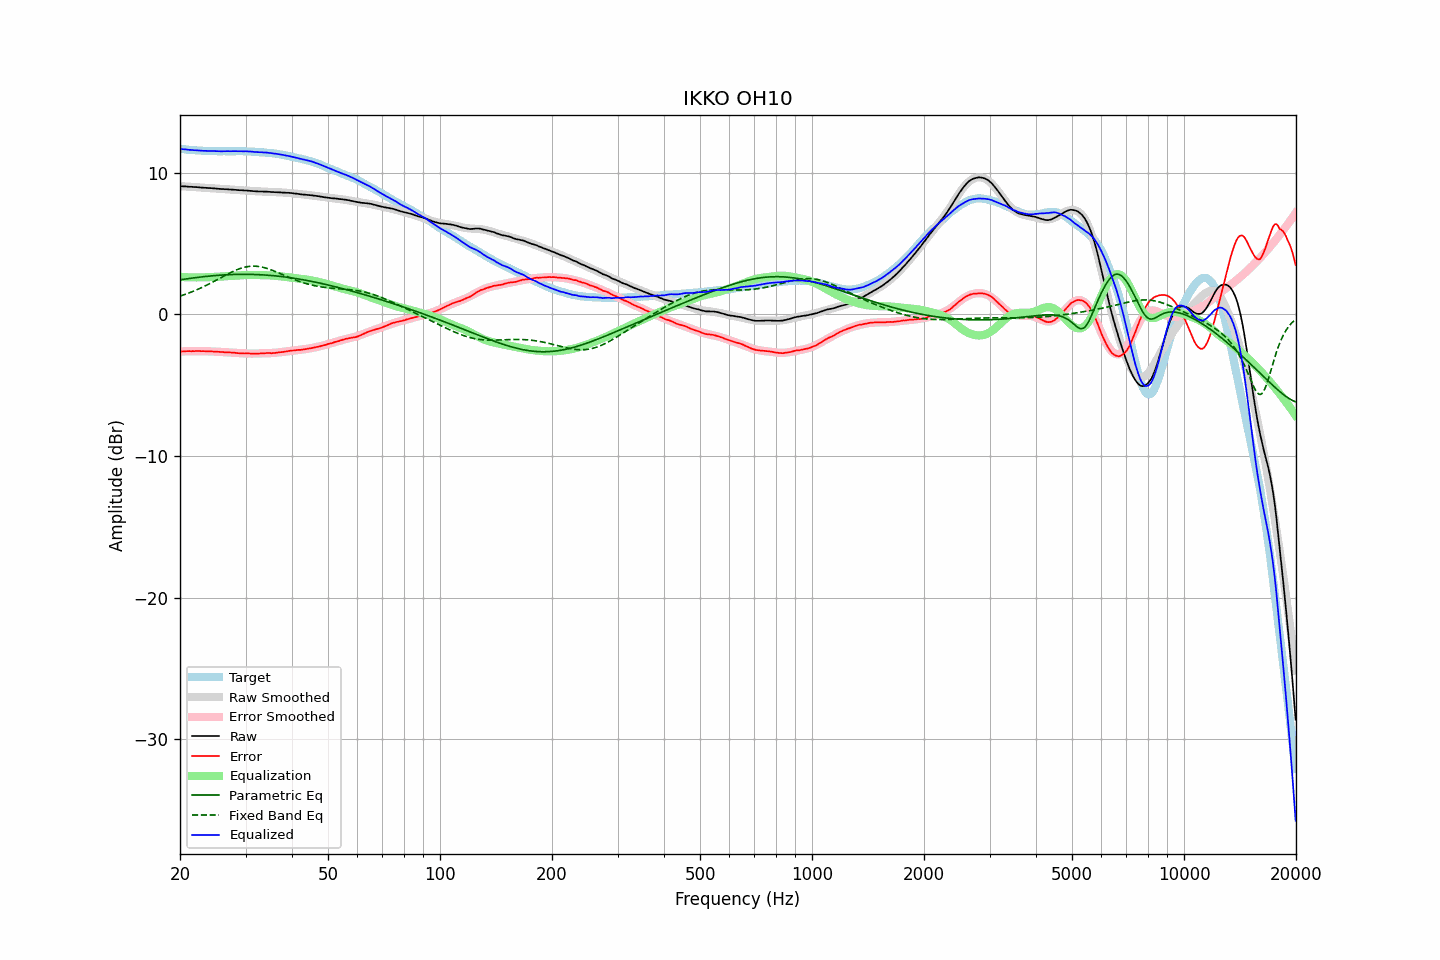

The data file committed next to this chart (first rows):
frequency, raw, error, smoothed, error_smoothed, equalization, parametric_eq, fixed_band_eq, equalized_raw, equalized_smoothed, target
20.00, 9.05, -2.63, 9.04, -2.63, 2.63, 2.43, 1.28, 11.68, 11.68, 11.67
20.20, 9.04, -2.63, 9.04, -2.63, 2.63, 2.45, 1.32, 11.66, 11.66, 11.66
20.40, 9.03, -2.63, 9.03, -2.62, 2.62, 2.46, 1.36, 11.65, 11.65, 11.65
20.61, 9.03, -2.62, 9.02, -2.62, 2.62, 2.48, 1.39, 11.64, 11.64, 11.64
20.81, 9.02, -2.61, 9.01, -2.61, 2.61, 2.50, 1.44, 11.63, 11.63, 11.62
21.02, 9.01, -2.60, 9.01, -2.61, 2.61, 2.51, 1.48, 11.61, 11.62, 11.61
21.23, 9.00, -2.60, 9.00, -2.61, 2.61, 2.53, 1.52, 11.60, 11.61, 11.60
21.44, 9.00, -2.61, 8.99, -2.60, 2.60, 2.54, 1.56, 11.60, 11.60, 11.61
21.66, 8.99, -2.60, 8.98, -2.60, 2.60, 2.56, 1.61, 11.59, 11.59, 11.59
21.87, 8.98, -2.61, 8.98, -2.60, 2.60, 2.57, 1.66, 11.58, 11.58, 11.59
22.09, 8.98, -2.59, 8.97, -2.60, 2.60, 2.59, 1.71, 11.58, 11.57, 11.57
22.31, 8.97, -2.60, 8.96, -2.60, 2.60, 2.60, 1.75, 11.57, 11.56, 11.56
22.54, 8.96, -2.60, 8.95, -2.60, 2.60, 2.62, 1.81, 11.56, 11.56, 11.55
22.76, 8.95, -2.61, 8.95, -2.60, 2.60, 2.63, 1.86, 11.55, 11.55, 11.55
22.99, 8.94, -2.61, 8.94, -2.60, 2.60, 2.64, 1.91, 11.54, 11.54, 11.54
23.22, 8.93, -2.60, 8.93, -2.61, 2.61, 2.65, 1.96, 11.53, 11.54, 11.53
23.45, 8.93, -2.61, 8.92, -2.61, 2.61, 2.67, 2.02, 11.53, 11.53, 11.54
23.69, 8.92, -2.61, 8.92, -2.61, 2.61, 2.68, 2.08, 11.53, 11.53, 11.53
23.92, 8.91, -2.61, 8.91, -2.62, 2.62, 2.69, 2.13, 11.52, 11.52, 11.52
24.16, 8.91, -2.62, 8.90, -2.62, 2.62, 2.70, 2.19, 11.53, 11.52, 11.52
24.40, 8.90, -2.63, 8.89, -2.63, 2.63, 2.71, 2.25, 11.52, 11.52, 11.52
24.65, 8.89, -2.64, 8.88, -2.63, 2.63, 2.72, 2.31, 11.52, 11.52, 11.52
24.89, 8.88, -2.64, 8.87, -2.64, 2.64, 2.73, 2.37, 11.51, 11.51, 11.52
25.14, 8.87, -2.64, 8.87, -2.64, 2.64, 2.74, 2.43, 11.51, 11.51, 11.51
25.39, 8.86, -2.65, 8.86, -2.65, 2.65, 2.75, 2.50, 11.51, 11.51, 11.51
25.65, 8.85, -2.66, 8.85, -2.66, 2.66, 2.76, 2.56, 11.50, 11.51, 11.50
25.91, 8.84, -2.67, 8.84, -2.66, 2.66, 2.77, 2.62, 11.50, 11.51, 11.50
26.16, 8.84, -2.67, 8.83, -2.67, 2.67, 2.77, 2.68, 11.51, 11.50, 11.51
26.43, 8.83, -2.68, 8.83, -2.68, 2.68, 2.78, 2.74, 11.50, 11.50, 11.51
26.69, 8.83, -2.68, 8.82, -2.69, 2.69, 2.79, 2.80, 11.51, 11.50, 11.51
26.96, 8.82, -2.69, 8.81, -2.69, 2.69, 2.79, 2.86, 11.51, 11.50, 11.50
27.23, 8.81, -2.70, 8.80, -2.70, 2.70, 2.80, 2.92, 11.51, 11.51, 11.50
27.50, 8.80, -2.70, 8.80, -2.71, 2.71, 2.80, 2.97, 11.50, 11.51, 11.50
27.77, 8.80, -2.71, 8.79, -2.72, 2.72, 2.81, 3.03, 11.51, 11.51, 11.51
28.05, 8.79, -2.72, 8.78, -2.72, 2.72, 2.81, 3.08, 11.51, 11.51, 11.50
28.33, 8.78, -2.74, 8.78, -2.73, 2.73, 2.81, 3.12, 11.51, 11.51, 11.51
28.62, 8.77, -2.74, 8.77, -2.74, 2.74, 2.81, 3.17, 11.50, 11.51, 11.51
28.90, 8.76, -2.76, 8.76, -2.75, 2.75, 2.82, 3.21, 11.50, 11.51, 11.51
29.19, 8.76, -2.76, 8.75, -2.75, 2.75, 2.82, 3.25, 11.51, 11.51, 11.51
29.48, 8.75, -2.76, 8.74, -2.76, 2.76, 2.82, 3.28, 11.50, 11.50, 11.51
29.78, 8.74, -2.77, 8.74, -2.77, 2.77, 2.82, 3.31, 11.50, 11.50, 11.51
30.08, 8.74, -2.77, 8.73, -2.77, 2.77, 2.82, 3.34, 11.50, 11.50, 11.50
30.38, 8.73, -2.76, 8.72, -2.77, 2.77, 2.82, 3.36, 11.50, 11.49, 11.49
30.68, 8.72, -2.77, 8.71, -2.78, 2.78, 2.82, 3.38, 11.49, 11.49, 11.48
30.99, 8.71, -2.78, 8.70, -2.78, 2.78, 2.81, 3.39, 11.48, 11.48, 11.48
31.30, 8.70, -2.78, 8.70, -2.78, 2.78, 2.81, 3.39, 11.47, 11.48, 11.48
31.61, 8.69, -2.79, 8.69, -2.78, 2.78, 2.81, 3.39, 11.46, 11.47, 11.47
31.93, 8.68, -2.77, 8.68, -2.77, 2.77, 2.80, 3.39, 11.45, 11.46, 11.45
32.24, 8.68, -2.78, 8.68, -2.77, 2.77, 2.80, 3.38, 11.45, 11.45, 11.45
32.57, 8.67, -2.77, 8.67, -2.77, 2.77, 2.79, 3.37, 11.44, 11.44, 11.44
32.89, 8.67, -2.77, 8.67, -2.77, 2.77, 2.79, 3.35, 11.43, 11.44, 11.43
33.22, 8.67, -2.76, 8.66, -2.77, 2.77, 2.78, 3.33, 11.43, 11.43, 11.43
33.55, 8.66, -2.77, 8.66, -2.76, 2.76, 2.78, 3.30, 11.42, 11.42, 11.42
33.89, 8.66, -2.75, 8.65, -2.76, 2.76, 2.77, 3.27, 11.42, 11.41, 11.41
34.23, 8.66, -2.74, 8.65, -2.76, 2.76, 2.76, 3.24, 11.41, 11.40, 11.39
34.57, 8.65, -2.74, 8.64, -2.75, 2.75, 2.75, 3.20, 11.39, 11.39, 11.39
34.92, 8.64, -2.73, 8.64, -2.74, 2.74, 2.74, 3.16, 11.38, 11.38, 11.37
35.27, 8.63, -2.76, 8.63, -2.74, 2.74, 2.73, 3.12, 11.36, 11.37, 11.38
35.62, 8.63, -2.73, 8.63, -2.73, 2.73, 2.72, 3.08, 11.35, 11.36, 11.36
35.97, 8.62, -2.73, 8.62, -2.72, 2.72, 2.71, 3.03, 11.34, 11.34, 11.35
... 635 more rows
